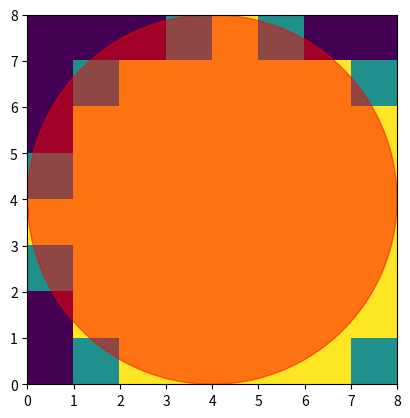

Source code (Python):
# -*- coding: utf-8 -*-

import matplotlib.pyplot as plt
import numpy as np
from matplotlib.patches import Circle

# 创建一个8x8的矩阵，初始值为0
matrix = np.zeros((8, 8))

# 创建图形和坐标轴
fig, ax = plt.subplots()

# 使用imshow绘制矩阵（使用默认的extent）
# cax = ax.imshow(matrix, cmap='viridis')

# 创建一个中心在(4,4)半径为4的圆
circle = Circle((4, 4), 4, edgecolor="red", facecolor="red", alpha=0.5)
# ax.add_patch(circle)

# 显示结果
# plt.show()

# 使用matplotlib的方法判断哪些点在圆内，并将这些点的值加1
for i in range(matrix.shape[0]):
    for j in range(matrix.shape[1]):
        # 检查点是否在圆内
        if circle.contains_point((j, i)):
            matrix[i, j] += 1

# 手动计算各像素点与中心点(4,4)的距离，并判断是否在圆内
# 如果在圆内，则将像素点的值再加1
radius = 4
for i in range(matrix.shape[0]):
    for j in range(matrix.shape[1]):
        # 计算距离中心(4,4)的欧几里得距离
        distance = np.sqrt((j - 4) ** 2 + (i - 4) ** 2)
        # 判断是否在圆内
        if distance <= radius:
            matrix[i, j] += 1

# 输出最终的矩阵
print(matrix)

ax.add_patch(circle)
cax = ax.imshow(matrix, cmap="viridis", extent=[0, 8, 0, 8])
try:
    plt.show()
except BaseException as e:
    print(e)
